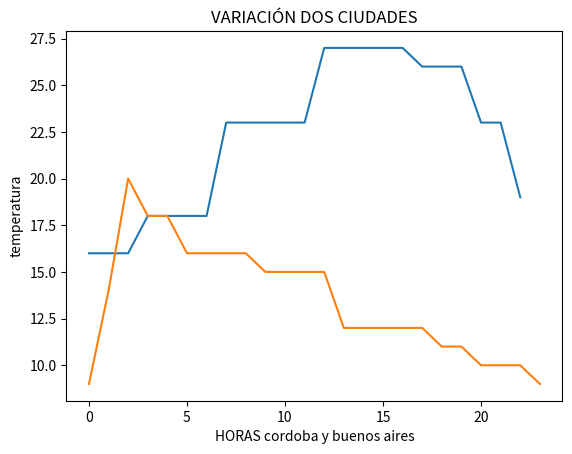

Reproduce this figure in Python.
import matplotlib.pyplot as plt
cordoba=[16,16,16,18,18,18, 18, 23,23,23,23,23, 27,27,27,27,27,26,26,26,23, 23, 19 ]
buenosaires=[9,14, 20, 18, 18, 16, 16,16,16, 15, 15,15, 15,  12, 12, 12, 12,12,11,11,10, 10, 10,9]

plt.plot(cordoba)
plt.plot(buenosaires)
plt.title("VARIACIÓN DOS CIUDADES")
plt.xlabel("HORAS cordoba y buenos aires")
plt.ylabel("temperatura")
plt.show()
           